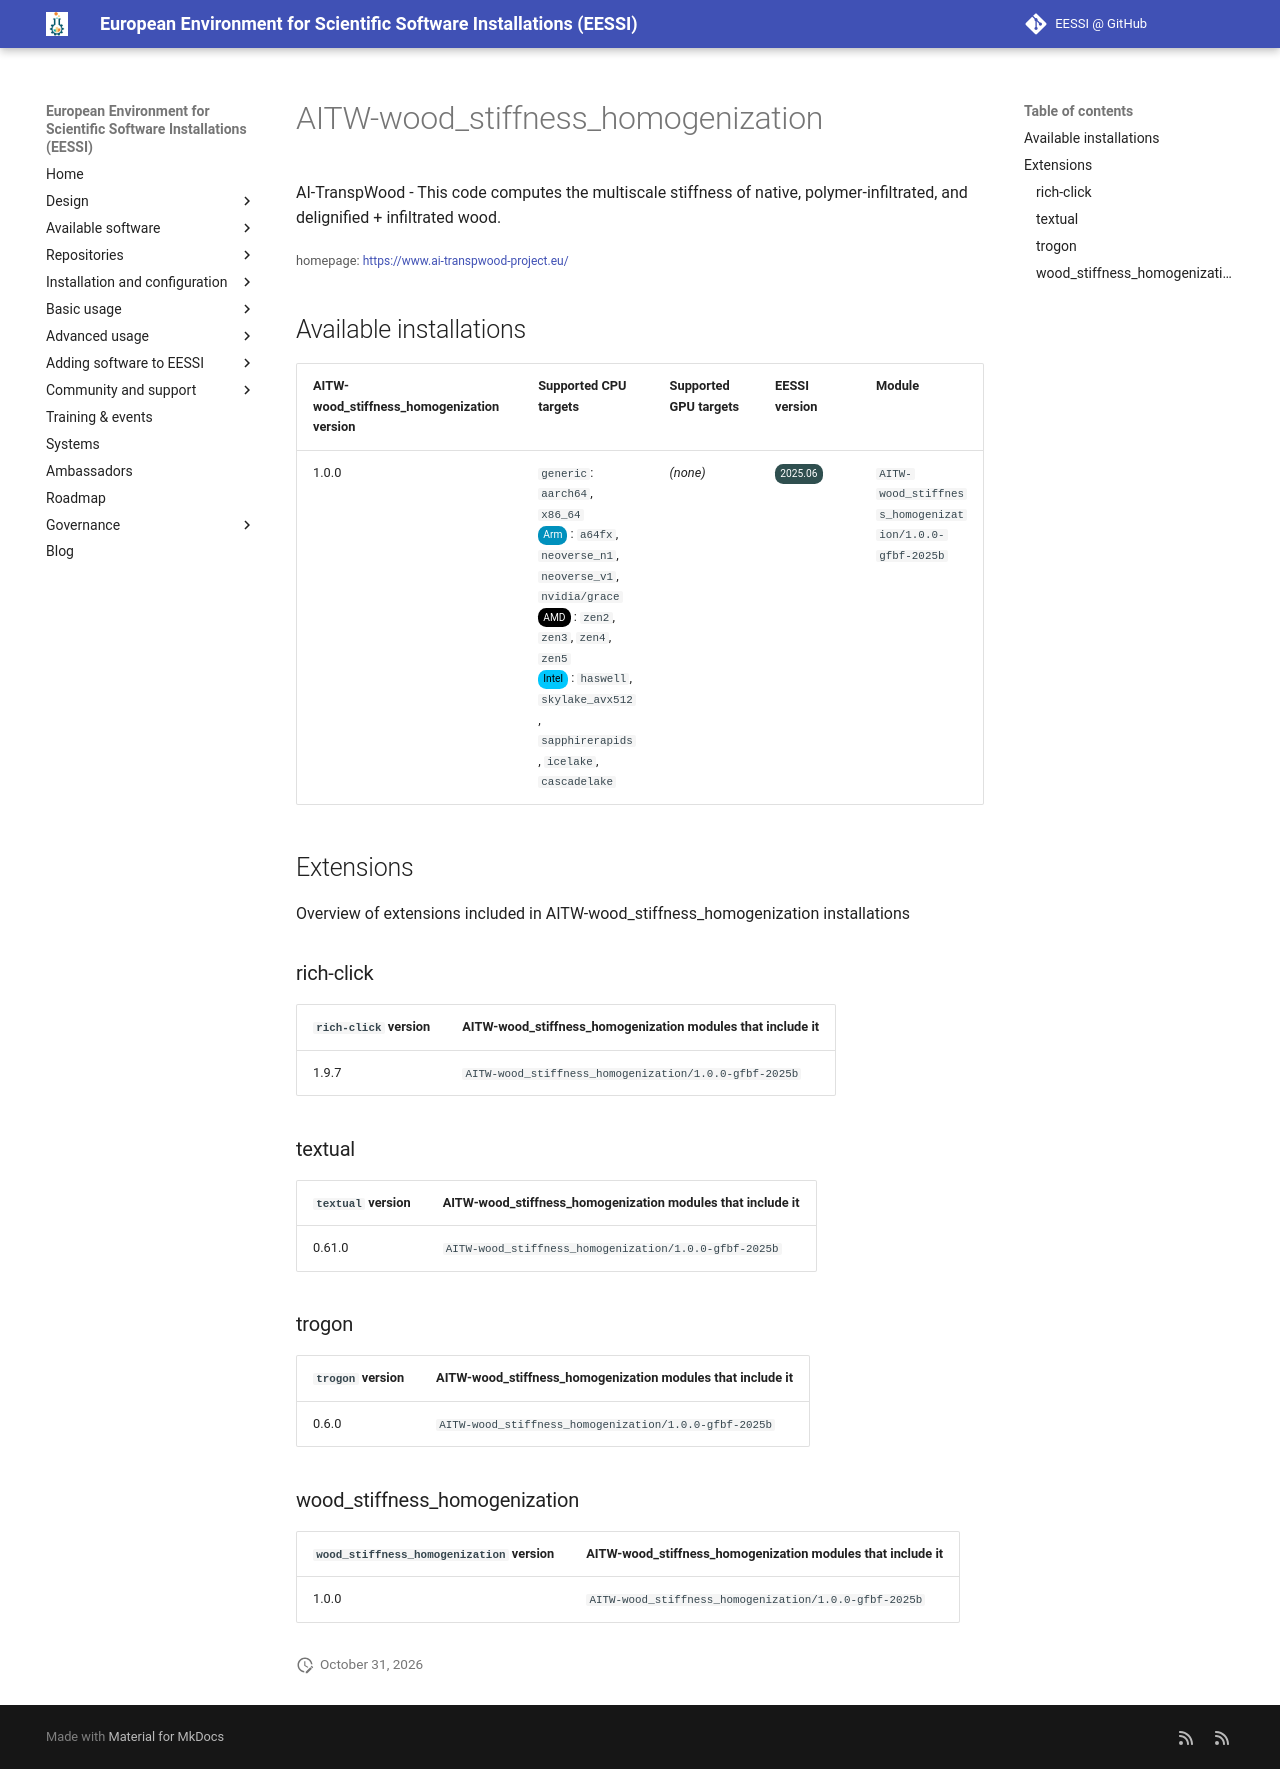

repository: EESSI/docs · page: available_software/detail/AITW-wood_stiffness_homogenization/index.html · generator: mkdocs

---
json_ld:
  '@context': https://schema.org
  '@type': SoftwareApplication
  applicationCategory: DeveloperApplication
  description: 'AI-TranspWood - This code computes the multiscale stiffness of native,
    polymer-infiltrated, and

    delignified + infiltrated wood.

    '
  license: Not confirmed
  name: AITW-wood_stiffness_homogenization
  offers:
    '@type': Offer
    price: 0
  operatingSystem: LINUX
  review:
    '@type': Review
    author:
      '@type': Organization
      name: EESSI
    reviewBody: Application has been successfully made available on all architectures
      supported by EESSI
    reviewRating:
      '@type': Rating
      ratingValue: 5
  softwareRequirements: See https://www.eessi.io/docs/ for how to make EESSI available
    on your system
  softwareVersion: '[''1.0.0'']'
  url: https://www.ai-transpwood-project.eu/
---
# AITW-wood_stiffness_homogenization


AI-TranspWood - This code computes the multiscale stiffness of native, polymer-infiltrated, and
delignified + infiltrated wood.


<small>homepage: </small><span class="software-link">[https://www.ai-transpwood-project.eu/](https://www.ai-transpwood-project.eu/)</span>

## Available installations


|AITW-wood_stiffness_homogenization version|Supported CPU targets|Supported GPU targets|EESSI version|Module|
| --- | --- | --- | --- | --- |
|1.0.0|`generic`: `aarch64`, `x86_64`<br/><span class="software-cpu-arm">Arm</span>: `a64fx`, `neoverse_n1`, `neoverse_v1`, `nvidia/grace`<br/><span class="software-cpu-amd">AMD</span>: `zen2`, `zen3`, `zen4`, `zen5`<br/><span class="software-cpu-intel">Intel</span>: `haswell`, `skylake_avx512`, `sapphirerapids`, `icelake`, `cascadelake`<br/>|*(none)*|<span class="software-eessi-version-202506">2025.06</span>|`AITW-wood_stiffness_homogenization/1.0.0-gfbf-2025b`|

## Extensions

Overview of extensions included in AITW-wood_stiffness_homogenization installations


### rich-click


|`rich-click` version|AITW-wood_stiffness_homogenization modules that include it|
| --- | --- |
|1.9.7|`AITW-wood_stiffness_homogenization/1.0.0-gfbf-2025b`|

### textual


|`textual` version|AITW-wood_stiffness_homogenization modules that include it|
| --- | --- |
|0.61.0|`AITW-wood_stiffness_homogenization/1.0.0-gfbf-2025b`|

### trogon


|`trogon` version|AITW-wood_stiffness_homogenization modules that include it|
| --- | --- |
|0.6.0|`AITW-wood_stiffness_homogenization/1.0.0-gfbf-2025b`|

### wood_stiffness_homogenization


|`wood_stiffness_homogenization` version|AITW-wood_stiffness_homogenization modules that include it|
| --- | --- |
|1.0.0|`AITW-wood_stiffness_homogenization/1.0.0-gfbf-2025b`|
